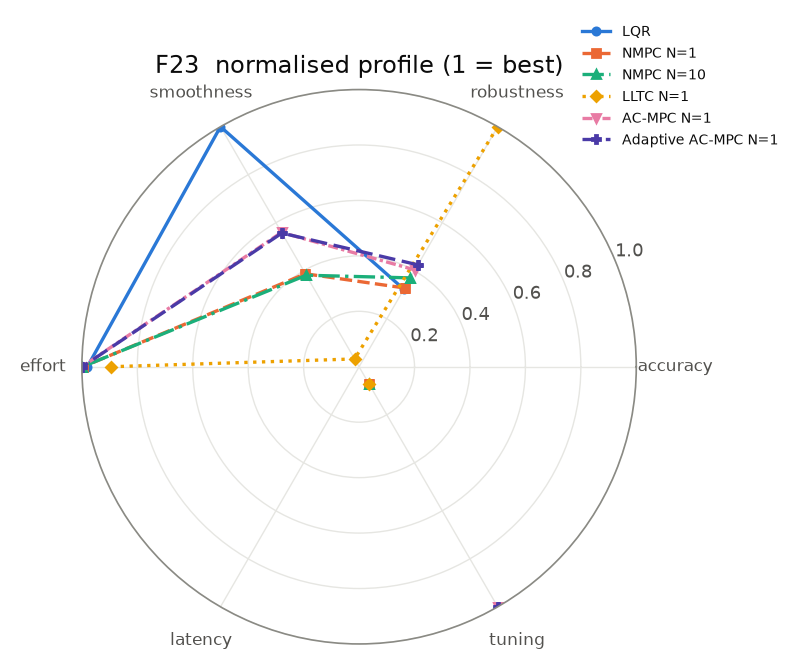

The table this chart was drawn from, first rows:
, accuracy, robustness, smoothness, effort, latency, tuning
LQR, , 0.3229, 1.0, 0.9801, , 0.07143
NMPC N=1, , 0.3282, 0.3873, 0.9962, , 0.07143
NMPC N=10, , 0.3702, 0.3812, 0.9981, , 0.07143
LLTC N=1, , 1.0, 0.03253, 0.8967, , 0.07143
AC-MPC N=1, , 0.4033, 0.5596, 1.0, , 1.0
Adaptive AC-MPC N=1, , 0.4245, 0.5569, 0.9988, , 1.0
